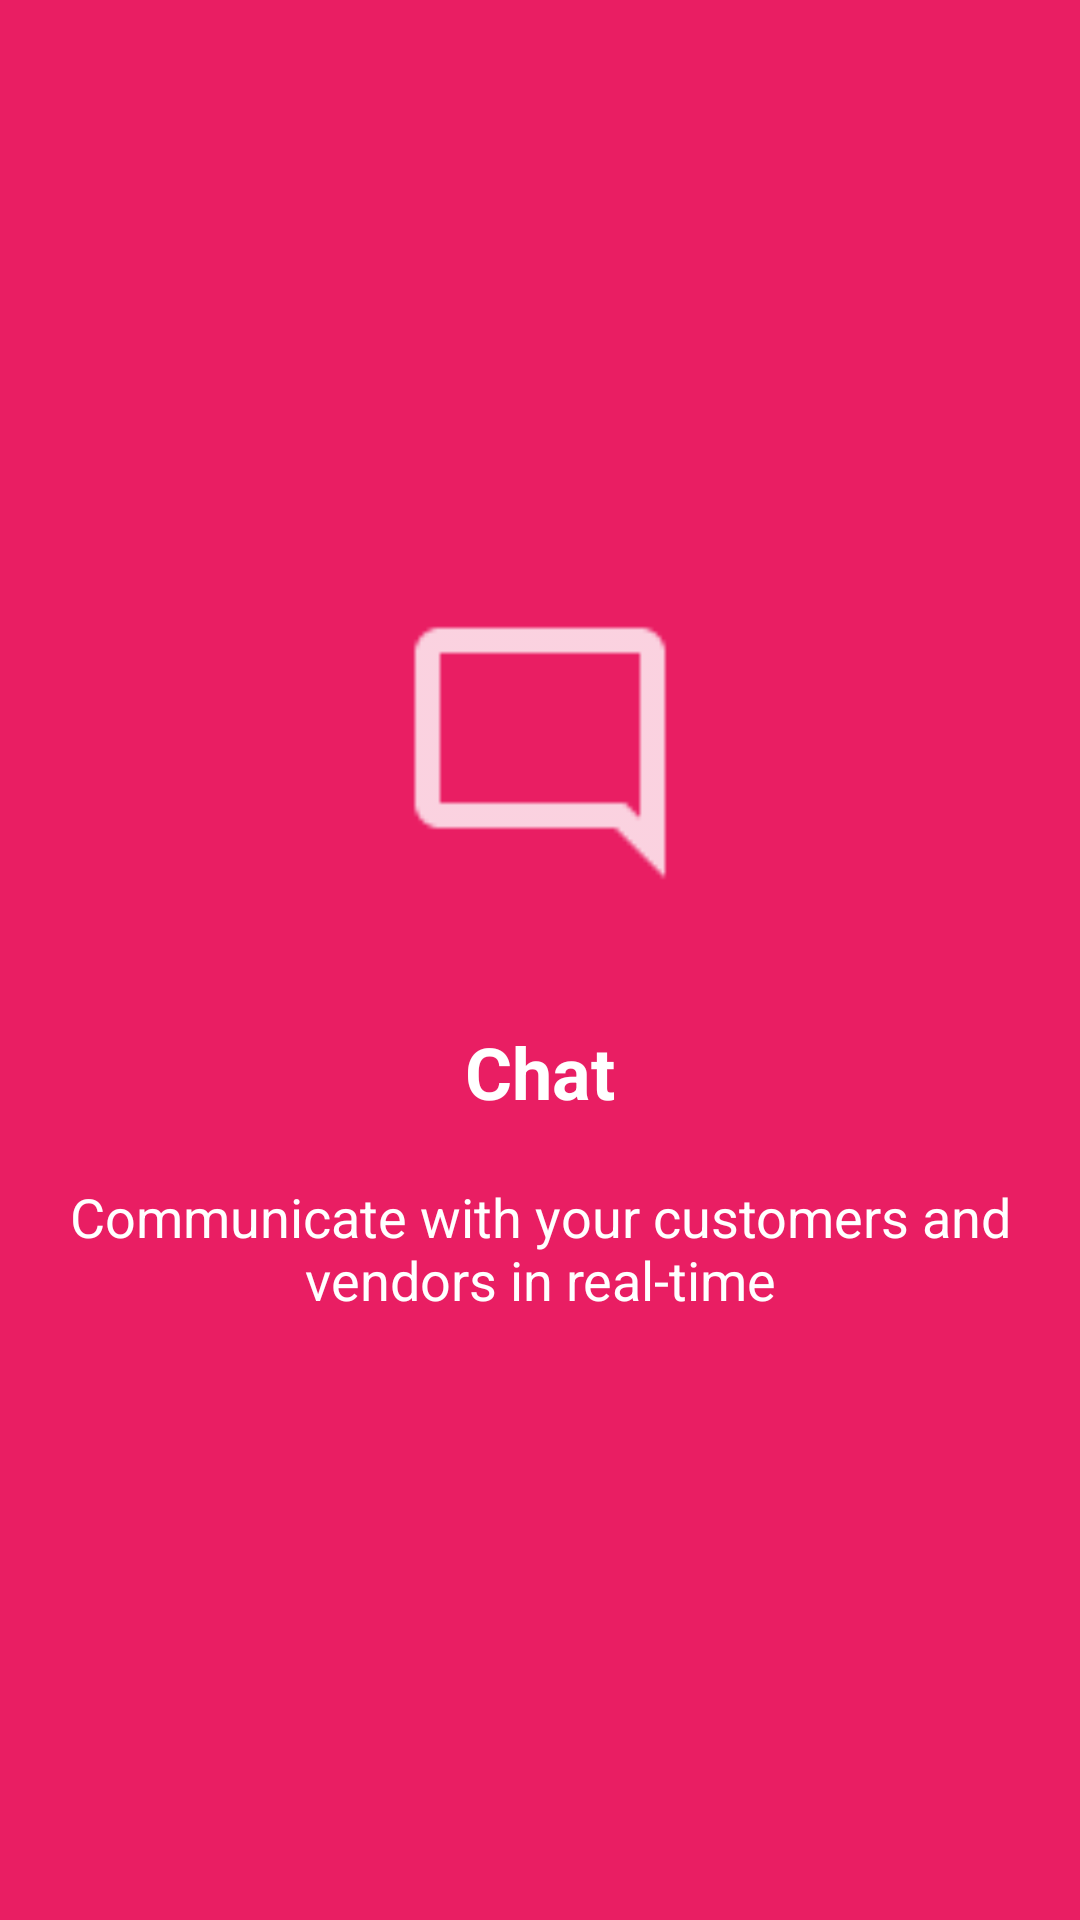

Here is an Android app screen rendered from its layout file. Give the layout XML and the strings, colors and styles it references.
<!-- AndroidManifest.xml: application theme Theme.SarvarKhalmatov_exam_module_5 -->
<!-- res/layout/fragment_three_activity.xml -->
<?xml version="1.0" encoding="utf-8"?>
<LinearLayout xmlns:android="http://schemas.android.com/apk/res/android"
    android:orientation="vertical"
    android:layout_width="match_parent"
    android:background="#E91E63"
    android:layout_gravity="center"
    android:gravity="center"
    android:layout_height="match_parent">

    <ImageView
        android:layout_width="100dp"
        android:layout_height="100dp"
        android:src="@drawable/ic_comment"
        android:layout_marginBottom="40dp"/>

    <TextView
        android:layout_gravity="center"
        android:gravity="center_horizontal|center_vertical"
        android:layout_width="wrap_content"
        android:layout_height="wrap_content"
        android:text="Chat"
        android:textStyle="bold"
        android:textColor="@color/white"
        android:textSize="24sp"/>

    <TextView
        android:layout_marginTop="20dp"
        android:layout_width="wrap_content"
        android:layout_height="wrap_content"
        android:layout_gravity="center"
        android:gravity="center_horizontal|center_vertical"
        android:text="Communicate with your customers and vendors in real-time"
        android:textColor="@color/white"
        android:textSize="18sp"
        android:textStyle="normal" />





</LinearLayout>
<!-- resources referenced by this layout -->
<resources>
  <color name="white">#FFFFFFFF</color>
  <!-- drawable ic_comment: png bitmap (drawable-hdpi, 277 bytes) -->
  <style name="Theme.SarvarKhalmatov_exam_module_5" parent="Theme.MaterialComponents.Light.NoActionBar">
          
          <item name="colorPrimary">@color/purple_500</item>
          <item name="colorPrimaryVariant">@color/purple_700</item>
          <item name="colorOnPrimary">@color/white</item>
          
          <item name="colorSecondary">@color/teal_200</item>
          <item name="colorSecondaryVariant">@color/teal_700</item>
          <item name="colorOnSecondary">@color/black</item>
          
          <item name="android:statusBarColor" tools:targetApi="l">?attr/colorPrimaryVariant</item>
          
      </style>
  <color name="purple_500">#FF6200EE</color>
  <color name="purple_700">#FF3700B3</color>
  <color name="teal_200">#FF03DAC5</color>
  <color name="teal_700">#FF018786</color>
  <color name="black">#FF000000</color>
</resources>
